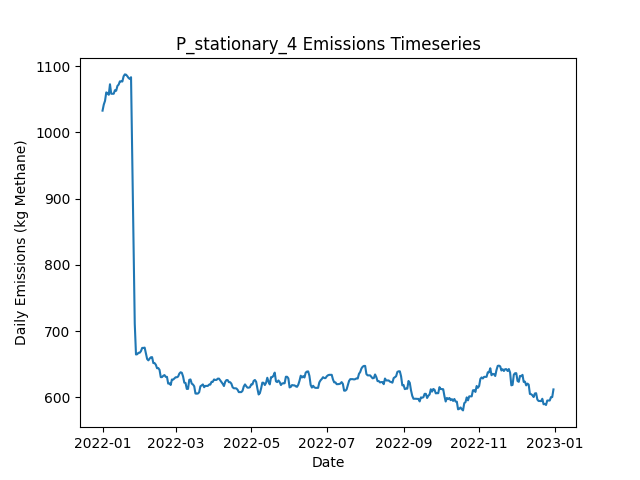

The data file committed next to this chart (first rows):
Date, Daily Emissions (Kg Methane), Daily Mitigable Emissions (Kg Methane), Daily Non-Mitigable Emissions (Kg Methan…, Daily Cost ($), Active Leaks, New Leaks, Leaks Repaired, Leaks Naturally Repaired, Leaks Tagged, Daily Repair Cost ($), Daily Natural Repair Cost ($), stationary_mdl_high Deployment Cost ($), stationary_mdl_high Sites flagged for Fo…, stationary_mdl_high Leaks tagged for rep…, stationary_mdl_high Sites Visited, stationary_mdl_high Travel Time (Minutes…, stationary_mdl_high Survey Time (Minutes…, OGI_FU_mdl_high Deployment Cost ($), OGI_FU_mdl_high Sites flagged for Follow…, OGI_FU_mdl_high Leaks tagged for repair, OGI_FU_mdl_high Sites Visited, OGI_FU_mdl_high Travel Time (Minutes), OGI_FU_mdl_high Survey Time (Minutes)
2022-01-01, 1033, 738.9, 293.8, 6030, 385, 387, 0, 1, 0.00000, 0.00000, 200, 6030, 0, , 10, 0, 0, 0.00000, , 0, 0, 0, 0
2022-01-02, 1042, 739.2, 302.7, 30, 387, 2, 0, 0, 0.00000, 0.00000, 0.00000, 30, 0, , 10, 0, 0, 0.00000, , 0, 0, 0, 0
2022-01-03, 1047, 744.3, 303.1, 30, 389, 4, 0, 1, 0.00000, 0.00000, 200, 30, 0, , 10, 0, 0, 0.00000, , 0, 0, 0, 0
2022-01-04, 1060, 748.6, 311.6, 30, 389, 2, 0, 1, 0.00000, 0.00000, 200, 30, 0, , 10, 0, 0, 0.00000, , 0, 0, 0, 0
2022-01-05, 1059, 747.7, 311.6, 30, 390, 2, 0, 1, 0.00000, 0.00000, 200, 30, 0, , 10, 0, 0, 0.00000, , 0, 0, 0, 0
2022-01-06, 1057, 745, 311.6, 30, 389, 0, 0, 1, 0.00000, 0.00000, 200, 30, 0, , 10, 0, 0, 0.00000, , 0, 0, 0, 0
2022-01-07, 1072, 751.9, 320.6, 30, 393, 4, 0, 0, 0.00000, 0.00000, 0.00000, 30, 0, , 10, 0, 0, 0.00000, , 0, 0, 0, 0
2022-01-08, 1058, 746.5, 311.6, 30, 390, 0, 0, 2, 0.00000, 0.00000, 400, 30, 0, , 10, 0, 0, 0.00000, , 0, 0, 0, 0
2022-01-09, 1058, 746.5, 311.6, 30, 390, 0, 0, 0, 0.00000, 0.00000, 0.00000, 30, 0, , 10, 0, 0, 0.00000, , 0, 0, 0, 0
2022-01-10, 1058, 746.5, 311.6, 1030, 390, 0, 0, 0, 26, 0.00000, 0.00000, 30, 10, , 10, 0, 0, 1000, , 26, 3, 120, 360
2022-01-11, 1064, 751.9, 311.6, 1030, 392, 2, 0, 0, 24, 0.00000, 0.00000, 30, 0, , 10, 0, 0, 1000, , 24, 3, 120, 360
2022-01-12, 1063, 751, 311.6, 1030, 389, 0, 0, 3, 26, 0.00000, 600, 30, 0, , 10, 0, 0, 1000, , 26, 3, 120, 360
2022-01-13, 1070, 756.4, 313.6, 530, 389, 3, 0, 3, 11, 0.00000, 600, 30, 0, , 10, 0, 0, 500, , 11, 1, 30, 120
2022-01-14, 1072, 756.4, 315.6, 30, 390, 1, 0, 0, 0.00000, 0.00000, 0.00000, 30, 0, , 10, 0, 0, 0.00000, , 0, 0, 0, 0
2022-01-15, 1077, 761.7, 315.1, 30, 391, 3, 0, 1, 0.00000, 0.00000, 200, 30, 0, , 10, 0, 0, 0.00000, , 0, 0, 0, 0
2022-01-16, 1077, 761.7, 315.1, 30, 391, 0, 0, 0, 0.00000, 0.00000, 0.00000, 30, 0, , 10, 0, 0, 0.00000, , 0, 0, 0, 0
2022-01-17, 1077, 761.5, 315.1, 30, 390, 2, 0, 1, 0.00000, 0.00000, 200, 30, 0, , 10, 0, 0, 0.00000, , 0, 0, 0, 0
2022-01-18, 1084, 769.8, 314.7, 30, 390, 1, 0, 0, 0.00000, 0.00000, 0.00000, 30, 0, , 10, 0, 0, 0.00000, , 0, 0, 0, 0
2022-01-19, 1087, 772.7, 314.7, 1030, 392, 2, 0, 0, 26, 0.00000, 0.00000, 30, 10, , 10, 0, 0, 1000, , 26, 3, 120, 360
2022-01-20, 1087, 772.2, 314.7, 1030, 391, 0, 0, 1, 24, 0.00000, 200, 30, 0, , 10, 0, 0, 1000, , 24, 3, 120, 360
2022-01-21, 1085, 770, 314.7, 1030, 391, 1, 0, 1, 27, 0.00000, 200, 30, 0, , 10, 0, 0, 1000, , 27, 3, 120, 360
2022-01-22, 1082, 767.3, 314.7, 530, 390, 0, 0, 1, 11, 0.00000, 200, 30, 0, , 10, 0, 0, 500, , 11, 1, 30, 120
2022-01-23, 1080, 765.8, 314.7, 30, 389, 1, 0, 2, 0.00000, 0.00000, 400, 30, 0, , 10, 0, 0, 0.00000, , 0, 0, 0, 0
2022-01-24, 1083, 768.4, 314.7, 30, 390, 1, 0, 0, 0.00000, 0.00000, 0.00000, 30, 0, , 10, 0, 0, 0.00000, , 0, 0, 0, 0
2022-01-25, 962.7, 648.2, 314.5, 4830, 365, 0, 24, 0, 0.00000, 4800, 0.00000, 30, 0, , 10, 0, 0, 0.00000, , 0, 0, 0, 0
2022-01-26, 843.4, 528.9, 314.5, 4430, 342, 0, 22, 1, 0.00000, 4400, 200, 30, 0, , 10, 0, 0, 0.00000, , 0, 0, 0, 0
2022-01-27, 711.3, 396.6, 314.7, 5230, 318, 2, 26, 0, 0.00000, 5200, 0.00000, 30, 0, , 10, 0, 0, 0.00000, , 0, 0, 0, 0
2022-01-28, 664.8, 350.1, 314.7, 3030, 308, 0, 10, 0, 7, 2000, 0.00000, 30, 10, , 10, 0, 0, 1000, , 7, 3, 120, 360
2022-01-29, 665.3, 350.1, 315.1, 1030, 309, 1, 0, 0, 6, 0.00000, 0.00000, 30, 0, , 10, 0, 0, 1000, , 6, 3, 120, 360
2022-01-30, 667.5, 350.1, 317.3, 1030, 311, 2, 0, 0, 8, 0.00000, 0.00000, 30, 0, , 10, 0, 0, 1000, , 8, 3, 120, 360
2022-01-31, 667.5, 350.1, 317.3, 530, 311, 0, 0, 0, 4, 0.00000, 0.00000, 30, 0, , 10, 0, 0, 500, , 4, 1, 30, 120
2022-02-01, 669.9, 350.6, 319.3, 30, 313, 2, 0, 0, 0.00000, 0.00000, 0.00000, 30, 0, , 10, 0, 0, 0.00000, , 0, 0, 0, 0
2022-02-02, 674.8, 353.5, 321.3, 30, 316, 3, 0, 0, 0.00000, 0.00000, 0.00000, 30, 0, , 10, 0, 0, 0.00000, , 0, 0, 0, 0
2022-02-03, 674.8, 353.5, 321.3, 30, 316, 0, 0, 0, 0.00000, 0.00000, 0.00000, 30, 0, , 10, 0, 0, 0.00000, , 0, 0, 0, 0
2022-02-04, 675.2, 353.5, 321.7, 30, 317, 1, 0, 0, 0.00000, 0.00000, 0.00000, 30, 0, , 10, 0, 0, 0.00000, , 0, 0, 0, 0
2022-02-05, 666.3, 344.6, 321.7, 430, 314, 0, 2, 1, 0.00000, 400, 200, 30, 0, , 10, 0, 0, 0.00000, , 0, 0, 0, 0
2022-02-06, 658, 336.3, 321.7, 1230, 313, 1, 1, 1, 7, 200, 200, 30, 10, , 10, 0, 0, 1000, , 7, 3, 120, 360
2022-02-07, 656, 332.3, 323.7, 1030, 313, 2, 0, 2, 6, 0.00000, 400, 30, 0, , 10, 0, 0, 1000, , 6, 3, 120, 360
2022-02-08, 658.7, 335, 323.7, 1030, 314, 1, 0, 0, 8, 0.00000, 0.00000, 30, 0, , 10, 0, 0, 1000, , 8, 3, 120, 360
2022-02-09, 660.6, 335, 325.7, 530, 315, 2, 0, 0, 3, 0.00000, 0.00000, 30, 0, , 10, 0, 0, 500, , 3, 1, 30, 120
2022-02-10, 660.9, 335.2, 325.7, 30, 315, 1, 0, 1, 0.00000, 0.00000, 200, 30, 0, , 10, 0, 0, 0.00000, , 0, 0, 0, 0
2022-02-11, 651.9, 335.2, 316.7, 30, 314, 0, 0, 0, 0.00000, 0.00000, 0.00000, 30, 0, , 10, 0, 0, 0.00000, , 0, 0, 0, 0
2022-02-12, 651.9, 335.2, 316.7, 30, 314, 0, 0, 0, 0.00000, 0.00000, 0.00000, 30, 0, , 10, 0, 0, 0.00000, , 0, 0, 0, 0
2022-02-13, 649.5, 332.7, 316.7, 30, 314, 1, 0, 1, 0.00000, 0.00000, 200, 30, 0, , 10, 0, 0, 0.00000, , 0, 0, 0, 0
2022-02-14, 644.1, 330, 314.1, 30, 311, 0, 0, 1, 0.00000, 0.00000, 200, 30, 0, , 10, 0, 0, 0.00000, , 0, 0, 0, 0
2022-02-15, 644.4, 330.3, 314.1, 1030, 312, 1, 0, 0, 7, 0.00000, 0.00000, 30, 10, , 10, 0, 0, 1000, , 7, 3, 120, 360
2022-02-16, 641.7, 327.6, 314.1, 1030, 311, 0, 0, 1, 6, 0.00000, 200, 30, 0, , 10, 0, 0, 1000, , 6, 3, 120, 360
2022-02-17, 630.7, 324.9, 305.8, 1030, 309, 0, 0, 1, 7, 0.00000, 200, 30, 0, , 10, 0, 0, 1000, , 7, 3, 120, 360
2022-02-18, 630.7, 324.9, 305.8, 530, 309, 0, 0, 0, 3, 0.00000, 0.00000, 30, 0, , 10, 0, 0, 500, , 3, 1, 30, 120
2022-02-19, 632.7, 324.9, 307.8, 30, 310, 1, 0, 0, 0.00000, 0.00000, 0.00000, 30, 0, , 10, 0, 0, 0.00000, , 0, 0, 0, 0
2022-02-20, 633.8, 326.5, 307.4, 30, 310, 1, 0, 0, 0.00000, 0.00000, 0.00000, 30, 0, , 10, 0, 0, 0.00000, , 0, 0, 0, 0
2022-02-21, 631.1, 323.8, 307.4, 30, 309, 0, 0, 1, 0.00000, 0.00000, 200, 30, 0, , 10, 0, 0, 0.00000, , 0, 0, 0, 0
2022-02-22, 631.1, 323.8, 307.4, 30, 309, 0, 0, 0, 0.00000, 0.00000, 0.00000, 30, 0, , 10, 0, 0, 0.00000, , 0, 0, 0, 0
2022-02-23, 620.9, 323.8, 297.1, 30, 307, 0, 0, 0, 0.00000, 0.00000, 0.00000, 30, 0, , 10, 0, 0, 0.00000, , 0, 0, 0, 0
2022-02-24, 621.3, 324.2, 297.1, 1030, 308, 1, 0, 0, 7, 0.00000, 0.00000, 30, 10, , 10, 0, 0, 1000, , 7, 3, 120, 360
2022-02-25, 618.9, 321.3, 297.6, 1030, 307, 1, 0, 2, 6, 0.00000, 400, 30, 0, , 10, 0, 0, 1000, , 6, 3, 120, 360
2022-02-26, 627.1, 321.3, 305.8, 1030, 308, 2, 0, 0, 6, 0.00000, 0.00000, 30, 0, , 10, 0, 0, 1000, , 6, 3, 120, 360
2022-02-27, 626.9, 321.1, 305.8, 530, 307, 0, 0, 1, 1, 0.00000, 200, 30, 0, , 10, 0, 0, 500, , 1, 1, 30, 120
2022-02-28, 628.7, 322.9, 305.8, 30, 309, 2, 0, 0, 0.00000, 0.00000, 0.00000, 30, 0, , 10, 0, 0, 0.00000, , 0, 0, 0, 0
2022-03-01, 630.5, 325.1, 305.4, 30, 308, 1, 0, 1, 0.00000, 0.00000, 200, 30, 0, , 10, 0, 0, 0.00000, , 0, 0, 0, 0
... 305 more rows
